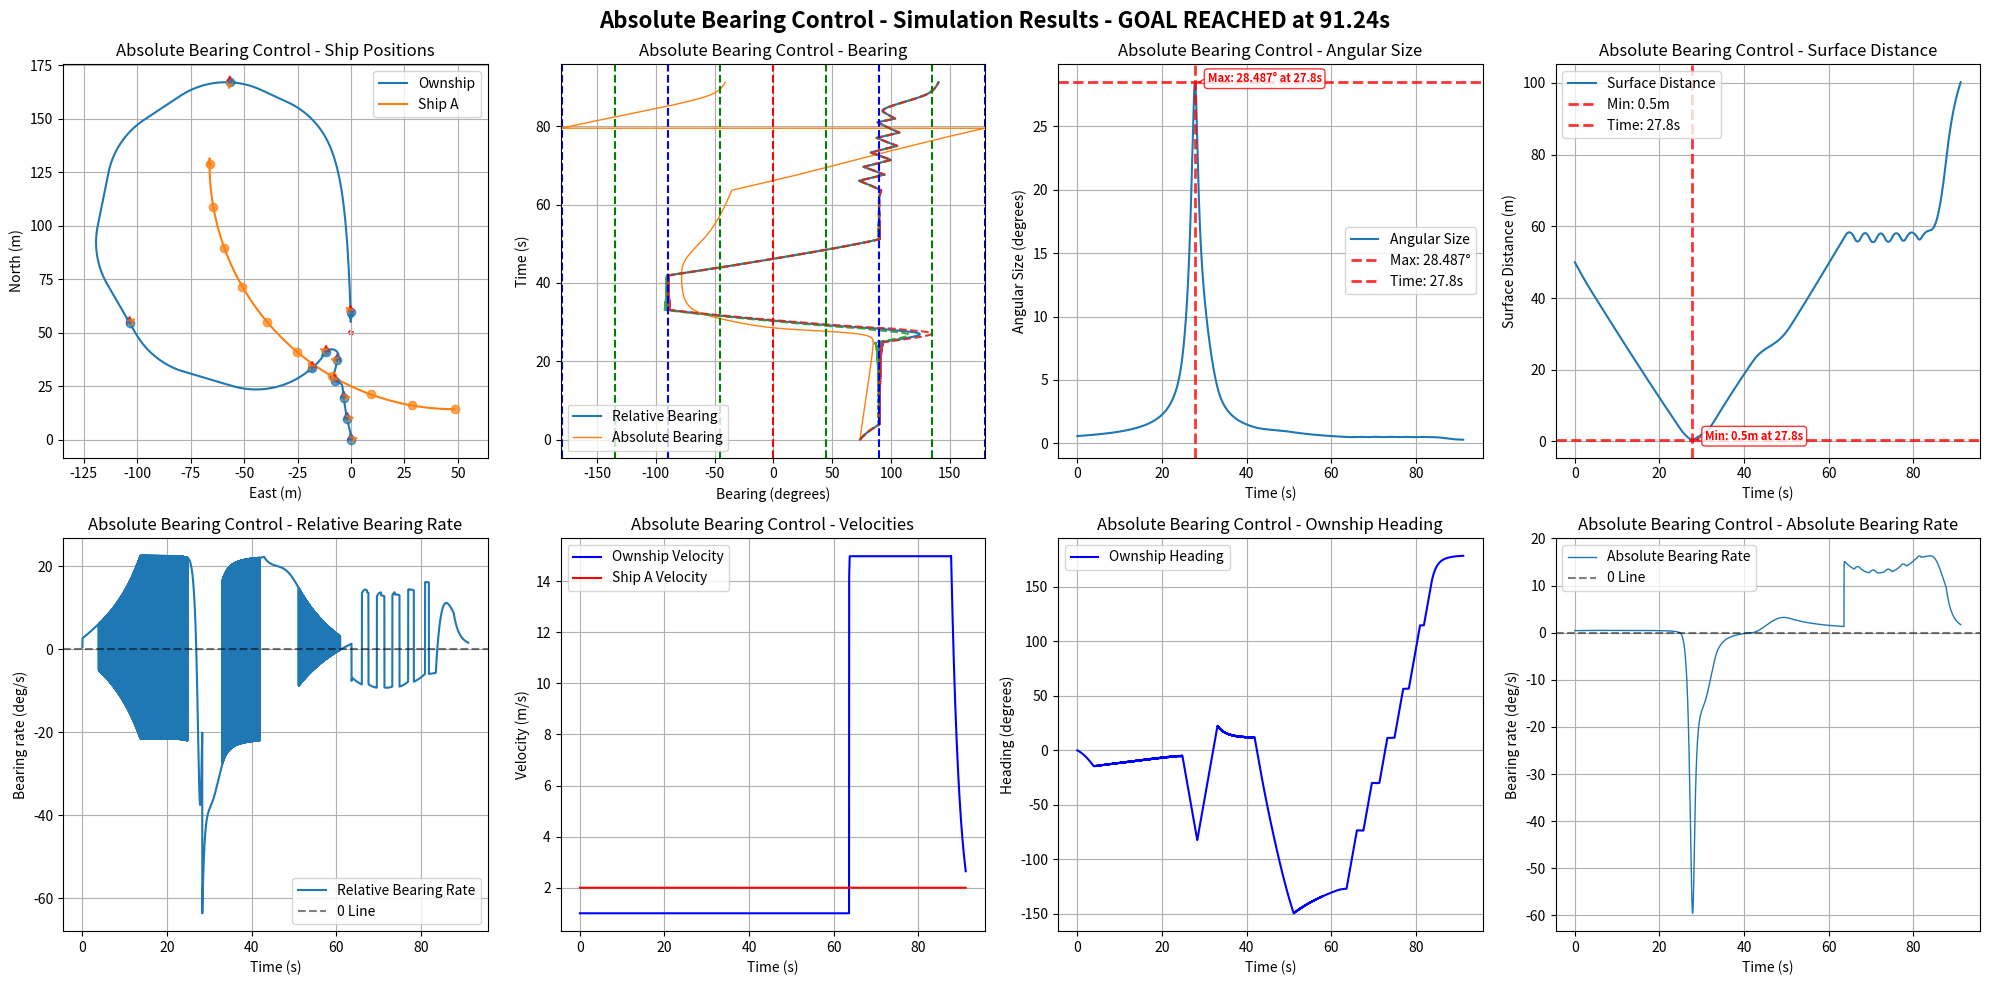

Recreate this plot in Python.
import numpy as np
import matplotlib.pyplot as plt
import math

# Default simulation parameters
DEFAULT_OWNSHIP_CONFIG = {
    "name": "Ownship",
    "velocity": 1,
    "acceleration": 0,
    "heading": 0.0,
    "rate_of_turn": 0,
    "position": [0, 0, 0],
    "size": 0.5,
    "max_rate_of_turn": [22, 22]
}

DEFAULT_SHIP_CONFIG = {
    "name": "Ship A", 
    "velocity": 2.0,
    "acceleration": 0,
    "heading": 180.0,
    "rate_of_turn": 0,
    "position": [75, 0, 0],
    "size": 0.5,
    "max_rate_of_turn": [3, 3]
}

DEFAULT_GOAL_CONFIG = {
    "name": "Goal",
    "velocity": 0.0,
    "acceleration": 0,
    "heading": 0,
    "rate_of_turn": 0,
    "position": [50, 0, 0],
    "size": 10.0,
    "max_rate_of_turn": [0, 0]
}

DEFAULT_SIM_PARAMS = {
    "time_steps": 20000,  # 更大的數字以避免過早timeout
    "delta_time": 0.01,
    "ALPHA_TRIG": 0.5
}

class ShipStatus:
    def __init__(self, name, velocity, acceleration, heading, rate_of_turn, position, size=1.0, max_rate_of_turn=[20, 20], velocity_limit=[0.5, 10.0]):
        self.name = name
        self.velocity = velocity
        self.acceleration = acceleration
        self.heading = heading
        self.rate_of_turn = rate_of_turn
        self.position = np.array(position, dtype=float)
        self.size = size
        self.max_rate_of_turn = max_rate_of_turn
        self.velocity_limit = velocity_limit

    def update(self, delta_time=0.01):
        self.heading += self.rate_of_turn * delta_time
        # NED coordinate system: North=X+, East=Y+, Down=Z+
        # Heading: 0°=North, 90°=East, 180°=South, 270°=West
        self.position += self.velocity * delta_time * np.array([
            np.cos(np.radians(self.heading)),
            np.sin(np.radians(self.heading)),
            0])
        self.velocity += self.acceleration

    def get_status(self):
        return {
            "name": self.name,
            "velocity": self.velocity,
            "heading": self.heading,
            "current_position": self.position
        }

    def copy(self):
        """Create a deep copy of the ship status"""
        return ShipStatus(
            name=self.name,
            velocity=self.velocity,
            acceleration=self.acceleration,
            heading=self.heading,
            rate_of_turn=self.rate_of_turn,
            position=self.position.copy(),
            size=self.size,
            max_rate_of_turn=self.max_rate_of_turn.copy(),
            velocity_limit=self.velocity_limit.copy()
        )

def calculate_ship_initial_position_with_turning(ownship_config, goal_config, 
                                               ship_velocity, ship_heading, ship_rate_of_turn,
                                               collision_ratio=0.5):
    """
    正確的圓弧運動反推算法：計算Ship A的初始位置
    
    考慮Ship A的圓弧運動軌跡（如果rate_of_turn ≠ 0）
    
    Args:
        ownship_config: Ownship配置字典
        goal_config: Goal配置字典  
        ship_velocity: Ship A的速度 (m/s)
        ship_heading: Ship A的初始航向 (度)
        ship_rate_of_turn: Ship A的轉彎速度 (度/秒)
        collision_ratio: 碰撞發生在Ownship路徑的比例 (0.0-1.0)
    
    Returns:
        tuple: (初始位置list, 碰撞點, 碰撞時間)
    """
    # 獲取Ownship和Goal的位置
    ownship_pos = np.array(ownship_config["position"])
    goal_pos = np.array(goal_config["position"])
    ownship_velocity = ownship_config["velocity"]
    
    # 計算Ownship的直線路徑
    path_vector = goal_pos - ownship_pos
    path_length = np.linalg.norm(path_vector)
    
    # 確定碰撞點
    collision_point = ownship_pos + collision_ratio * path_vector
    
    # 計算碰撞時間 (基於Ownship的等速運動)
    time_to_collision = (collision_ratio * path_length) / ownship_velocity
    
    # 轉換角度為弧度
    theta_0_rad = np.radians(ship_heading)
    omega_rad = np.radians(ship_rate_of_turn)
    
    if abs(ship_rate_of_turn) < 1e-10:
        # 情況1: 直線運動 (rate_of_turn ≈ 0)
        travel_distance = ship_velocity * time_to_collision
        direction = np.array([np.cos(theta_0_rad), np.sin(theta_0_rad), 0])
        initial_position = collision_point - travel_distance * direction
        
    else:
        # 情況2: 圓弧運動 (rate_of_turn ≠ 0)
        # 轉彎半徑
        R = ship_velocity / abs(omega_rad)
        
        # 轉過的角度
        delta_theta = omega_rad * time_to_collision
        
        # 最終航向
        theta_final_rad = theta_0_rad + delta_theta
        
        # 從碰撞點和最終航向反推圓心位置
        if omega_rad > 0:  # 右轉
            # 圓心在最終位置的左側
            center = collision_point + R * np.array([-np.sin(theta_final_rad), np.cos(theta_final_rad), 0])
            # 初始位置在圓心的右側
            initial_position = center + R * np.array([np.sin(theta_0_rad), -np.cos(theta_0_rad), 0])
        else:  # 左轉
            # 圓心在最終位置的右側  
            center = collision_point + R * np.array([np.sin(theta_final_rad), -np.cos(theta_final_rad), 0])
            # 初始位置在圓心的左側
            initial_position = center + R * np.array([-np.sin(theta_0_rad), np.cos(theta_0_rad), 0])
    
    return initial_position.tolist(), collision_point.tolist(), time_to_collision

def create_collision_scenario_with_turning(ship_velocity=2.0, ship_heading=180.0, ship_rate_of_turn=0, 
                                         ship_size=0.5, collision_ratio=0.5):
    """
    正確的碰撞場景生成函數（考慮圓弧運動）
    
    Args:
        ship_velocity: Ship A的速度 (m/s)
        ship_heading: Ship A的初始航向 (度)
        ship_rate_of_turn: Ship A的轉彎速度 (度/秒)
        ship_size: Ship A的大小 (m)
        collision_ratio: 碰撞發生在Ownship路徑的比例 (0.0-1.0)
    
    Returns:
        dict: Ship A的完整配置和碰撞預測資訊
    """
    # 計算正確的初始位置（考慮圓弧運動）
    initial_pos, collision_point, collision_time = calculate_ship_initial_position_with_turning(
        DEFAULT_OWNSHIP_CONFIG, 
        DEFAULT_GOAL_CONFIG,
        ship_velocity, 
        ship_heading,
        ship_rate_of_turn,
        collision_ratio
    )
    
    ship_config = {
        "name": "Ship A",
        "velocity": ship_velocity,
        "acceleration": 0,
        "heading": ship_heading,
        "rate_of_turn": ship_rate_of_turn,
        "position": initial_pos,
        "size": ship_size,
        "max_rate_of_turn": [12, 12]
    }
    
    # 添加碰撞預測資訊
    ship_config["_collision_info"] = {
        "predicted_collision_point": collision_point,
        "predicted_collision_time": collision_time,
        "collision_ratio": collision_ratio,
        "motion_type": "circular" if abs(ship_rate_of_turn) > 1e-10 else "linear"
    }
    
    print(f"=== Collision Prediction Info ===")
    print(f"Ship A Initial Position: [{initial_pos[0]:.2f}, {initial_pos[1]:.2f}, {initial_pos[2]:.2f}]")
    print(f"Predicted Collision Point: [{collision_point[0]:.2f}, {collision_point[1]:.2f}, {collision_point[2]:.2f}]")
    print(f"Predicted Collision Time: {collision_time:.2f}s")
    print(f"Collision Location: {collision_ratio*100:.1f}% of Ownship Path")
    print(f"Ship A Motion Type: {ship_config['_collision_info']['motion_type']}")
    
    return ship_config

def get_distance_3d(point1, point2):
    return np.linalg.norm(np.array(point1) - np.array(point2))

def get_bearing(ship1, ship2):
    """Calculate relative bearing from ship1 to ship2
    
    Returns:
        relative_bearing: Range -180° to +180°
        - Positive: target is to starboard (right) of ship1's heading
        - Negative: target is to port (left) of ship1's heading
        - 0°: target is directly ahead
        - ±180°: target is directly behind
    """
    delta_pos = ship2.position - ship1.position
    theta = np.arctan2(delta_pos[1], delta_pos[0])
    angle_to_ship2 = np.degrees(theta)
    relative_bearing = (angle_to_ship2 - ship1.heading) % 360
    if relative_bearing > 180:
        relative_bearing -= 360
    return relative_bearing

def get_absolute_bearing(ship1, ship2):
    """Calculate absolute bearing (true bearing) from ship1 to ship2"""
    delta_pos = ship2.position - ship1.position
    theta = np.arctan2(delta_pos[1], delta_pos[0])
    absolute_bearing = np.degrees(theta) % 360
    return absolute_bearing

def get_angular_diameter(ship1, ship2):
    distance = get_distance_3d(ship1.position, ship2.position)
    angular_diameter = 2 * np.arctan(ship2.size / (2 * distance))
    return np.degrees(angular_diameter)

def angle_difference(angle1, angle2):
    angle_diff = (angle2 - angle1) % (2 * math.pi)
    if angle_diff > math.pi:
        angle_diff -= 2 * math.pi
    return angle_diff

def angle_difference_in_deg(angle1, angle2):
    angle_diff = (angle2 - angle1) % 360
    if angle_diff > 180:
        angle_diff -= 360
    return angle_diff

def adj_ownship_heading_absolute(headings_difference, absolute_bearings, bearings_difference, absolute_bearings_difference, angular_sizes, ship, goal, target_ship, delta_time=0.01, ALPHA_TRIG=1.0):
    """
    Adjust ownship heading based on CBDR principle using absolute bearings.
    """
    velocity = ship.velocity
    rate_of_turn = ship.rate_of_turn
    heading = ship.heading
    max_rate_of_turn = ship.max_rate_of_turn[0]
    current_relative_bearing = get_bearing(ship, target_ship)
    # noise = np.random.normal(1, 0.1)
    # print(noise)
    angular_noises = angular_sizes[-1] #* noise
    # if angular_noises > ALPHA_TRIG:
    #     print(f"Angular Size: {angular_sizes[-1]:.4f}°, with noise: {angular_noises:.4f}°")

    K_GAIN = 32

    if len(absolute_bearings_difference) >= 1:
        if angular_sizes[-1] > ALPHA_TRIG:
            avoidance_gain = (angular_noises - ALPHA_TRIG) * K_GAIN
            # rounded_rate = np.round(absolute_bearings_difference[-1], 5)
            # bearings_rate = min(np.abs(absolute_bearings_difference[-1]), np.abs(bearings_difference[-1]))
            bearings_rate = absolute_bearings_difference[-1] #+ np.random.normal(0, 0.022)
            # bearings_rate = bearings_difference[-1]
            if abs(bearings_rate*delta_time) <= angular_noises: #or abs(bearings_difference[-1]*delta_time) <= angular_sizes[-1]:

                if abs(bearings_rate) <= 1e-4:  # True CBDR (bearing rate ≈ 0)
                    if current_relative_bearing <= 0:  # Ship is on port side (left)
                        if abs(current_relative_bearing) <= 90:
                            rate_of_turn = -avoidance_gain  # Turn left (negative)
                        else:
                            rate_of_turn = avoidance_gain   # Turn right (positive)
                    else:  # Ship is on starboard side (right)
                        if abs(current_relative_bearing) <= 90:
                            rate_of_turn = avoidance_gain   # Turn right (positive)
                        else:
                            rate_of_turn = -avoidance_gain  # Turn left (negative)

                else:
                    # Non-zero bearing rate case
                    # rate_of_turn = -np.sign(bearings_difference[-1]) * avoidance_gain
                    if abs(current_relative_bearing) <= 90:  # Target is ahead
                        rate_of_turn = -np.sign(bearings_rate) * avoidance_gain
                        # rate_of_turn = -np.sign(bearings_difference[-1]) * avoidance_gain

                    else:  # Target is behind
                        rate_of_turn = np.sign(bearings_rate) * avoidance_gain
                        # rate_of_turn = np.sign(bearings_difference[-1]) * avoidance_gain

        else:
            # if angular_sizes[-1] < ALPHA_TRIG:
            # Navigate to goal when no collision threat
            theta_goal = get_bearing(ship, goal)
            rate_of_turn = theta_goal
            distance = get_distance_3d(ship.position, goal.position)
            if distance < 30:
                velocity = distance / 2
            else:
                velocity = velocity

        rate_of_turn = np.clip(rate_of_turn, -ship.max_rate_of_turn[0], ship.max_rate_of_turn[0])

    return rate_of_turn, velocity

def adj_ownship_heading_relative(bearings, bearings_difference, angular_sizes, ship, goal, target_ship, delta_time=0.01, ALPHA_TRIG=1.0):
    """
    Adjust ownship heading based on CBDR principle using relative bearings.
    """
    velocity = ship.velocity
    rate_of_turn = ship.rate_of_turn
    max_rate_of_turn = ship.max_rate_of_turn[0]
    current_relative_bearing = get_bearing(ship, target_ship)
    avoidance_gain = angular_sizes[-1]*2

    if len(bearings_difference) >= 1:
        if abs(bearings_difference[-1]*delta_time) <= angular_sizes[-1]:
            rounded_rate = np.round(bearings_difference[-1], 5)
            if abs(rounded_rate) <= 5e-2:  # True CBDR (bearing rate ≈ 0)
                if current_relative_bearing < 0:  # Ship is on port side (left)
                    rate_of_turn = -max_rate_of_turn  # Turn left (negative)
                else:  # Ship is on starboard side (right)
                    rate_of_turn = max_rate_of_turn   # Turn right (positive)
            else:
                # Non-zero bearing rate case
                if abs(current_relative_bearing) < 90:  # Target is ahead
                    rate_of_turn = -np.sign(bearings_difference[-1]) * avoidance_gain
                else:  # Target is behind
                    rate_of_turn = np.sign(bearings_difference[-1]) * avoidance_gain

        if angular_sizes[-1] < ALPHA_TRIG:
            # Navigate to goal when no collision threat
            theta_goal = get_bearing(ship, goal)
            rate_of_turn = theta_goal
            distance = get_distance_3d(ship.position, goal.position)
            if distance < 1:
                velocity = distance
            else:
                velocity = 1.0
        rate_of_turn = np.clip(rate_of_turn, -ship.max_rate_of_turn[0], ship.max_rate_of_turn[0])

    return rate_of_turn, velocity

def run_single_simulation(use_absolute_bearings=True, 
                            ownship_config=None, 
                            ship_config=None, 
                            goal_config=None,
                            time_steps=None,
                            delta_time=None,
                            ALPHA_TRIG=None):
    """Run a single simulation with either absolute or relative bearing control
    
    Args:
        use_absolute_bearings: Whether to use absolute bearing control
        ownship_config: Dict with ownship parameters (velocity, heading, position, size, etc.)
        ship_config: Dict with ship parameters
        goal_config: Dict with goal parameters
        time_steps: Number of simulation steps
        delta_time: Time step size
        ALPHA_TRIG: Navigation threshold (degrees)
    
    Returns:
        dict: Simulation results including collision/arrival times and timeout status
    """
    
    # # Use default configurations if not provided
    # if ownship_config is None:
    #     ownship_config = DEFAULT_OWNSHIP_CONFIG.copy()
    # if ship_config is None:
    #     ship_config = DEFAULT_SHIP_CONFIG.copy()
    # if goal_config is None:
    #     goal_config = DEFAULT_GOAL_CONFIG.copy()
    # if time_steps is None:
    #     time_steps = DEFAULT_SIM_PARAMS["time_steps"]
    # if delta_time is None:
    #     delta_time = DEFAULT_SIM_PARAMS["delta_time"]
    # if ALPHA_TRIG is None:
    #     ALPHA_TRIG = DEFAULT_SIM_PARAMS["ALPHA_TRIG"]
    
    # 清理ship_config，移除不屬於ShipStatus的參數
    clean_ship_config = {k: v for k, v in ship_config.items() if not k.startswith('_')}
    
    # Initialize ship statuses using configurations
    ownship = ShipStatus(**ownship_config)
    ship = ShipStatus(**clean_ship_config)
    goal = ShipStatus(**goal_config)    # Initialize data storage
    ownship_positions, ship_positions = [], []
    bearings, angular_sizes, bearings_difference, distances, headings_difference = [], [], [], [], []
    absolute_bearings, absolute_bearings_difference = [], []
    ownship_velocities, ship_velocities, ownship_headings = [], [], []
    
    # Initialize simulation end conditions
    collision_time = None
    arrival_time = None
    timeout = False
    simulation_ended = False
    actual_steps = 0
    
    for step in range(time_steps):
        actual_steps = step + 1
        current_time = step * delta_time
        
        # Check for collision (distance < sum of radii)
        center_distance = get_distance_3d(ownship.position, ship.position)
        collision_threshold = (ownship.size + ship.size) / 2
        surface_distance = center_distance - collision_threshold
        
        if center_distance <= collision_threshold:
            collision_time = current_time
            simulation_ended = True
            # print(f"Collision detected at time {collision_time:.2f}s!")
            break
        
        # Check for goal arrival
        distance_to_goal = get_distance_3d(ownship.position, goal.position)
        arrival_threshold = (ownship.size + goal.size) / 2
        
        if distance_to_goal <= arrival_threshold:
            arrival_time = current_time
            simulation_ended = True
            # print(f"Goal reached at time {arrival_time:.2f}s!")
            break
        
        # Calculate current bearings and measurements
        bearing = get_bearing(ownship, ship)
        absolute_bearing = get_absolute_bearing(ownship, ship)
        angular_size = get_angular_diameter(ownship, ship)
        
        # Store current measurements (使用表面距離)
        bearings.append(bearing)
        absolute_bearings.append(absolute_bearing)
        angular_sizes.append(angular_size)
        distances.append(surface_distance)
        ownship_velocities.append(ownship.velocity)
        ship_velocities.append(ship.velocity)
        ownship_headings.append(ownship.heading)
        
        # Apply control logic based on method
        if use_absolute_bearings:
            ownship.rate_of_turn, ownship.velocity = adj_ownship_heading_absolute(headings_difference, 
                absolute_bearings, bearings_difference, absolute_bearings_difference, angular_sizes, ownship, goal, ship, delta_time, ALPHA_TRIG)
        else:
            ownship.rate_of_turn, ownship.velocity = adj_ownship_heading_relative(
                bearings, bearings_difference, angular_sizes, ownship, goal, ship, delta_time, ALPHA_TRIG)
        
        # Store positions
        ownship_positions.append(ownship.position.copy())
        ship_positions.append(ship.position.copy())
        
        # Update ship positions
        ownship.update(delta_time)
        ship.update(delta_time)
        
        # Calculate bearing differences
        update_absolute_bearing = get_absolute_bearing(ownship, ship)
        update_bearing = get_bearing(ownship, ship)

        abs_diff = angle_difference_in_deg(absolute_bearing , update_absolute_bearing) / delta_time
        rel_diff = angle_difference_in_deg(bearing, update_bearing) / delta_time
        heading_diff = angle_difference_in_deg(ownship_headings[-1], ownship.heading) / delta_time

        absolute_bearings_difference.append(abs_diff)
        bearings_difference.append(rel_diff)
        headings_difference.append(heading_diff)

    # Check for timeout
    if not simulation_ended:
        timeout = True
        print(f"Simulation timeout after {time_steps * delta_time:.2f}s")
    
    # Convert to numpy arrays and clean up
    result = {
        'ownship_positions': np.array(ownship_positions),
        'ship_positions': np.array(ship_positions),
        'bearings': np.array(bearings),
        'absolute_bearings': np.array(absolute_bearings),
        'angular_sizes': np.array(angular_sizes),
        'bearings_difference': np.array(bearings_difference),
        'absolute_bearings_difference': np.array(absolute_bearings_difference),
        'distances': np.array(distances),
        'ownship_velocities': np.array(ownship_velocities),
        'ship_velocities': np.array(ship_velocities),
        'ownship_headings': np.array(ownship_headings),
        'ownship_size': ownship.size,
        'ship_size': ship.size,
        'goal': goal,
        # Simulation end conditions
        'collision_time': collision_time,
        'arrival_time': arrival_time,
        'timeout': timeout,
        'actual_steps': actual_steps,
        'simulation_time': actual_steps * delta_time
    }
    
    # Clean up floating point errors
    result['bearings_difference'][np.abs(result['bearings_difference']) < 1e-9] = 0.0
    result['absolute_bearings_difference'][np.abs(result['absolute_bearings_difference']) < 1e-9] = 0.0
    
    return result

def print_simulation_summary(result, method_name=""):
    """Print a summary of simulation results"""
    print(f"\n--- {method_name} Simulation Summary ---")
    print(f"Simulation time: {result['simulation_time']:.2f}s ({result['actual_steps']} steps)")
    
    if result['collision_time'] is not None:
        print(f"❌ COLLISION occurred at {result['collision_time']:.2f}s")
        min_distance = np.min(result['distances'])
        print(f"   Minimum surface distance: {min_distance:.3f}m")
    elif result['arrival_time'] is not None:
        print(f"✅ GOAL REACHED at {result['arrival_time']:.2f}s")
        final_distance_to_goal = get_distance_3d(result['ownship_positions'][-1], result['goal'].position)
        print(f"   Final distance to goal: {final_distance_to_goal:.3f}m")
    elif result['timeout']:
        print(f"⏰ TIMEOUT after {result['simulation_time']:.2f}s")
        final_distance_to_goal = get_distance_3d(result['ownship_positions'][-1], result['goal'].position)
        min_distance = np.min(result['distances'])
        print(f"   Final distance to goal: {final_distance_to_goal:.3f}m")
        print(f"   Minimum surface distance to ship: {min_distance:.3f}m")
    
    # Additional statistics
    max_angular_size = np.max(result['angular_sizes'])
    max_angular_time = np.argmax(result['angular_sizes']) * result['simulation_time'] / len(result['angular_sizes'])
    print(f"Max angular size: {max_angular_size:.4f}° at {max_angular_time:.2f}s")
    
    min_distance = np.min(result['distances'])
    min_distance_time = np.argmin(result['distances']) * result['simulation_time'] / len(result['distances'])
    print(f"Minimum surface distance: {min_distance:.3f}m at {min_distance_time:.2f}s")

def plot_results(result, delta_time, title_prefix=""):
    """Plot results in a single 2x4 grid"""
    # Print simulation summary
    print_simulation_summary(result, title_prefix.rstrip(" - "))
    
    # Add simulation result info to title
    sim_info = ""
    if result['collision_time'] is not None:
        sim_info = f" - COLLISION at {result['collision_time']:.2f}s"
    elif result['arrival_time'] is not None:
        sim_info = f" - GOAL REACHED at {result['arrival_time']:.2f}s"
    elif result['timeout']:
        sim_info = f" - TIMEOUT after {result['simulation_time']:.2f}s"
    
    fig = plt.figure(figsize=(20, 10))
    fig.suptitle(f"{title_prefix}Simulation Results{sim_info}", fontsize=16, fontweight='bold')
    
    # Plot all 8 subplots for this result
    plot_all_subplots(result, delta_time, title_prefix)
    
    plt.tight_layout()
    plt.show()

def plot_all_subplots(result, delta_time, title_prefix=""):
    """Plot all 8 subplots in a 2x4 grid"""
    
    # 1. Ship Positions
    plt.subplot(2, 4, 1)
    ownship_line, = plt.plot(result['ownship_positions'][:, 1], result['ownship_positions'][:, 0], label='Ownship')
    ship_line, = plt.plot(result['ship_positions'][:, 1], result['ship_positions'][:, 0], label='Ship A')
    
    # Add direction arrows at final positions
    plt.annotate('', xy=(result['ownship_positions'][-1, 1], result['ownship_positions'][-1, 0]), 
                xytext=(result['ownship_positions'][-2, 1], result['ownship_positions'][-2, 0]), 
                arrowprops=dict(arrowstyle='->', color=ownship_line.get_color()))
    plt.annotate('', xy=(result['ship_positions'][-1, 1], result['ship_positions'][-1, 0]), 
                xytext=(result['ship_positions'][-2, 1], result['ship_positions'][-2, 0]), 
                arrowprops=dict(arrowstyle='->', color=ship_line.get_color()))
    
    # Add ship size circles and goal
    ownship_circle = plt.Circle((result['ownship_positions'][-1, 1], result['ownship_positions'][-1, 0]),
        result['ownship_size'] / 2, color=ownship_line.get_color(), fill=False, linestyle='--', alpha=1.0)
    ship_circle = plt.Circle((result['ship_positions'][-1, 1], result['ship_positions'][-1, 0]),
        result['ship_size'] / 2, color=ship_line.get_color(), fill=False, linestyle='--', alpha=1.0)
    goal_circle = plt.Circle((result['goal'].position[1], result['goal'].position[0]),
        1, color='Red', fill=False, linestyle='--', alpha=1.0)
    plt.gca().add_patch(goal_circle)
    plt.gca().add_patch(ownship_circle)
    plt.gca().add_patch(ship_circle)
    
    # Add arrows at 10-second intervals
    time_interval = 10.0
    point_interval = int(time_interval / delta_time)
    arrow_length = 5.0
    
    for i in range(0, len(result['ownship_positions']), point_interval):
        # Plot position points
        plt.plot(result['ownship_positions'][i, 1], result['ownship_positions'][i, 0], 'o', 
                color=ownship_line.get_color(), markersize=6, alpha=0.7)
        plt.plot(result['ship_positions'][i, 1], result['ship_positions'][i, 0], 'o', 
                color=ship_line.get_color(), markersize=6, alpha=0.7)

        # Add three arrows for ownship
        ownship_pos = result['ownship_positions'][i]
        ownship_heading = result['ownship_headings'][i] if i < len(result['ownship_headings']) else result['ownship_headings'][-1]
        
        # North arrow (red)
        north_end_x = ownship_pos[1]
        north_end_y = ownship_pos[0] + arrow_length
        plt.annotate('', xy=(north_end_x, north_end_y), 
                    xytext=(ownship_pos[1], ownship_pos[0]), 
                    arrowprops=dict(arrowstyle='->', color='red', lw=1.5, alpha=0.7))
        
        # Heading arrow
        heading_end_x = ownship_pos[1] + arrow_length * np.sin(np.radians(ownship_heading))
        heading_end_y = ownship_pos[0] + arrow_length * np.cos(np.radians(ownship_heading))
        plt.annotate('', xy=(heading_end_x, heading_end_y), 
                    xytext=(ownship_pos[1], ownship_pos[0]), 
                    arrowprops=dict(arrowstyle='->', color=ownship_line.get_color(), lw=1.5, alpha=0.7))
        
        # Arrow to other ship
        ship_pos = result['ship_positions'][i]
        direction_to_ship = ship_pos - ownship_pos
        if np.linalg.norm(direction_to_ship) > 0:
            direction_to_ship_normalized = direction_to_ship / np.linalg.norm(direction_to_ship)
            ship_arrow_end = ownship_pos + arrow_length * direction_to_ship_normalized
            plt.annotate('', xy=(ship_arrow_end[1], ship_arrow_end[0]), 
                        xytext=(ownship_pos[1], ownship_pos[0]), 
                        arrowprops=dict(arrowstyle='->', color=ship_line.get_color(), lw=1.5, alpha=0.7))
    
    plt.xlabel('East (m)')
    plt.ylabel('North (m)')
    plt.title(f'{title_prefix}Ship Positions')
    plt.legend()
    plt.grid(True)
    plt.axis('equal')
    
    # 2. Bearing Plot
    plt.subplot(2, 4, 2)
    plt.plot(result['bearings'], np.arange(len(result['bearings'])) * delta_time, label='Relative Bearing', alpha=1.0)
    absolute_bearings_normalized = result['absolute_bearings'].copy()
    absolute_bearings_normalized[absolute_bearings_normalized > 180] -= 360
    plt.plot(absolute_bearings_normalized, np.arange(len(absolute_bearings_normalized)) * delta_time, label='Absolute Bearing', linewidth=1)
    half_angular_sizes = result['angular_sizes'] / 2
    plt.plot(result['bearings'] - half_angular_sizes, np.arange(len(result['bearings'])) * delta_time, '--', alpha=0.9)
    plt.plot(result['bearings'] + half_angular_sizes, np.arange(len(result['bearings'])) * delta_time, '--', alpha=0.9)
    plt.ylabel('Time (s)')
    plt.xlabel('Bearing (degrees)')
    plt.title(f'{title_prefix}Bearing')
    plt.xlim(-181, 180)
    plt.axvline(x=0, color='r', linestyle='--')
    for angle in [45, 90, 135, 180, -45, -90, -135, -180]:
        plt.axvline(x=angle, color='g' if angle % 90 != 0 else 'b', linestyle='--')
    plt.legend()
    plt.grid(True)
    
    # 3. Angular Size Plot
    plt.subplot(2, 4, 3)
    plt.plot(np.arange(len(result['angular_sizes'])) * delta_time, result['angular_sizes'], label='Angular Size')
    
    max_angular_size = np.max(result['angular_sizes'])
    max_time_index = np.argmax(result['angular_sizes'])
    max_time = max_time_index * delta_time
    
    plt.axhline(y=max_angular_size, color='red', linestyle='--', alpha=0.8, linewidth=2, 
                label=f'Max: {max_angular_size:.3f}°')
    plt.axvline(x=max_time, color='red', linestyle='--', alpha=0.8, linewidth=2, 
                label=f'Time: {max_time:.1f}s')
    
    plt.annotate(f'Max: {max_angular_size:.3f}° at {max_time:.1f}s', 
                xy=(max_time, max_angular_size), 
                xytext=(max_time + 3, max_angular_size),
                arrowprops=dict(arrowstyle='->', color='red', alpha=0.8),
                fontsize=8, color='red', fontweight='bold',
                bbox=dict(boxstyle='round,pad=0.3', facecolor='white', edgecolor='red', alpha=0.8))
    
    plt.xlabel('Time (s)')
    plt.ylabel('Angular Size (degrees)')
    plt.title(f'{title_prefix}Angular Size')
    plt.legend()
    plt.grid(True)
    
    # 4. Distance Plot
    plt.subplot(2, 4, 4)
    plt.plot(np.arange(len(result['distances'])) * delta_time, result['distances'], label='Surface Distance')
    
    min_distance = np.min(result['distances'])
    min_distance_time_index = np.argmin(result['distances'])
    min_distance_time = min_distance_time_index * delta_time
    
    plt.axhline(y=min_distance, color='red', linestyle='--', alpha=0.8, linewidth=2, 
                label=f'Min: {min_distance:.1f}m')
    plt.axvline(x=min_distance_time, color='red', linestyle='--', alpha=0.8, linewidth=2, 
                label=f'Time: {min_distance_time:.1f}s')
    
    plt.annotate(f'Min: {min_distance:.1f}m at {min_distance_time:.1f}s', 
                xy=(min_distance_time, min_distance), 
                xytext=(min_distance_time + 3, min_distance),
                arrowprops=dict(arrowstyle='->', color='red', alpha=0.8),
                fontsize=8, color='red', fontweight='bold',
                bbox=dict(boxstyle='round,pad=0.3', facecolor='white', edgecolor='red', alpha=0.8))
    
    plt.xlabel('Time (s)')
    plt.ylabel('Surface Distance (m)')
    plt.title(f'{title_prefix}Surface Distance')
    plt.legend()
    plt.grid(True)
    
    # 5. Relative Bearing Rate (d/dt)
    plt.subplot(2, 4, 5)
    t_rel_rate = np.arange(len(result['bearings_difference'])) * delta_time
    if len(t_rel_rate) > 0:
        plt.plot(t_rel_rate, result['bearings_difference'], label='Relative Bearing Rate')
    plt.axhline(y=0, color='black', linestyle='--', alpha=0.5, label='0 Line')
    plt.xlabel('Time (s)')
    plt.ylabel('Bearing rate (deg/s)')
    plt.title(f'{title_prefix}Relative Bearing Rate')
    plt.legend()
    plt.grid(True)
    
    # 6. Ship Velocities
    plt.subplot(2, 4, 6)
    plt.plot(np.arange(len(result['ownship_velocities'])) * delta_time, result['ownship_velocities'], 
             label='Ownship Velocity', color='blue')
    plt.plot(np.arange(len(result['ship_velocities'])) * delta_time, result['ship_velocities'], 
             label='Ship A Velocity', color='red')
    plt.xlabel('Time (s)')
    plt.ylabel('Velocity (m/s)')
    plt.title(f'{title_prefix}Velocities')
    plt.legend()
    plt.grid(True)
    
    # 7. Ownship Heading
    plt.subplot(2, 4, 7)
    plt.plot(np.arange(len(result['ownship_headings'])) * delta_time, result['ownship_headings'], 
             label='Ownship Heading', color='blue')
    plt.xlabel('Time (s)')
    plt.ylabel('Heading (degrees)')
    plt.title(f'{title_prefix}Ownship Heading')
    plt.legend()
    plt.grid(True)
    
    # 8. Absolute Bearing Rate (d/dt)
    plt.subplot(2, 4, 8)
    t_abs_rate = np.arange(len(result['absolute_bearings_difference'])) * delta_time
    if len(t_abs_rate) > 0:
        plt.plot(t_abs_rate, result['absolute_bearings_difference'], label='Absolute Bearing Rate', linewidth=1)
    plt.axhline(y=0, color='black', linestyle='--', alpha=0.5, label='0 Line')
    plt.xlabel('Time (s)')
    plt.ylabel('Bearing rate (deg/s)')
    plt.title(f'{title_prefix}Absolute Bearing Rate')
    plt.legend()
    plt.grid(True)

def run_comparison(ownship_config=None, ship_config=None, goal_config=None, 
                  time_steps=None, delta_time=None, ALPHA_TRIG=None):
    """Run both simulations and plot comparison
    
    Args:
        ownship_config: Dict with ownship parameters
        ship_config: Dict with ship parameters  
        goal_config: Dict with goal parameters
        time_steps: Number of simulation steps
        delta_time: Time step size
        ALPHA_TRIG: Navigation threshold (degrees)
    """
    # Use defaults if not provided
    if time_steps is None:
        time_steps = DEFAULT_SIM_PARAMS["time_steps"]
    if delta_time is None:
        delta_time = DEFAULT_SIM_PARAMS["delta_time"]
    if ALPHA_TRIG is None:
        ALPHA_TRIG = DEFAULT_SIM_PARAMS["ALPHA_TRIG"]
        
    print("Running simulation with absolute bearing control...")
    abs_result = run_single_simulation(
        use_absolute_bearings=True,
        ownship_config=ownship_config,
        ship_config=ship_config,
        goal_config=goal_config,
        time_steps=time_steps,
        delta_time=delta_time,
        ALPHA_TRIG=ALPHA_TRIG
    )
    
    print("Plotting absolute bearing control results...")
    plot_results(abs_result, delta_time=delta_time, title_prefix="Absolute Bearing Control - ")

    print("Running simulation with relative bearing control...")
    rel_result = run_single_simulation(
        use_absolute_bearings=False,
        ownship_config=ownship_config,
        ship_config=ship_config,
        goal_config=goal_config,
        time_steps=time_steps,
        delta_time=delta_time,
        ALPHA_TRIG=ALPHA_TRIG
    )
    
    print("Plotting relative bearing control results...")
    plot_results(rel_result, delta_time=delta_time, title_prefix="Relative Bearing Control - ")

def run_simulation(ownship_config=None, ship_config=None, goal_config=None,
                    time_steps=None, delta_time=None, ALPHA_TRIG=None):
    """Run single simulation with absolute bearing control
    
    Args:
        ownship_config: Dict with ownship parameters
        ship_config: Dict with ship parameters
        goal_config: Dict with goal parameters
        time_steps: Number of simulation steps
        delta_time: Time step size
        ALPHA_TRIG: Navigation threshold (degrees)
    """
    # Use defaults if not provided
    if time_steps is None:
        time_steps = DEFAULT_SIM_PARAMS["time_steps"]
    if delta_time is None:
        delta_time = DEFAULT_SIM_PARAMS["delta_time"]
    if ALPHA_TRIG is None:
        ALPHA_TRIG = DEFAULT_SIM_PARAMS["ALPHA_TRIG"]
        
    print("Running simulation with absolute bearing control...")
    abs_result = run_single_simulation(
        use_absolute_bearings=True,
        ownship_config=ownship_config,
        ship_config=ship_config,
        goal_config=goal_config,
        time_steps=time_steps,
        delta_time=delta_time,
        ALPHA_TRIG=ALPHA_TRIG
    )
    
    print("Plotting absolute bearing control results...")
    plot_results(abs_result, delta_time=delta_time, title_prefix="Absolute Bearing Control - ")   

if __name__ == "__main__":

    left_turn_ship = create_collision_scenario_with_turning(
        ship_velocity=2.0,
        ship_heading=-90.0,
        ship_rate_of_turn=1.0,
        collision_ratio=0.5,
    )
    left_turn_ship['size'] = 0.5
    run_simulation(
        ownship_config=DEFAULT_OWNSHIP_CONFIG,
        ship_config=left_turn_ship,
        goal_config=DEFAULT_GOAL_CONFIG
    )